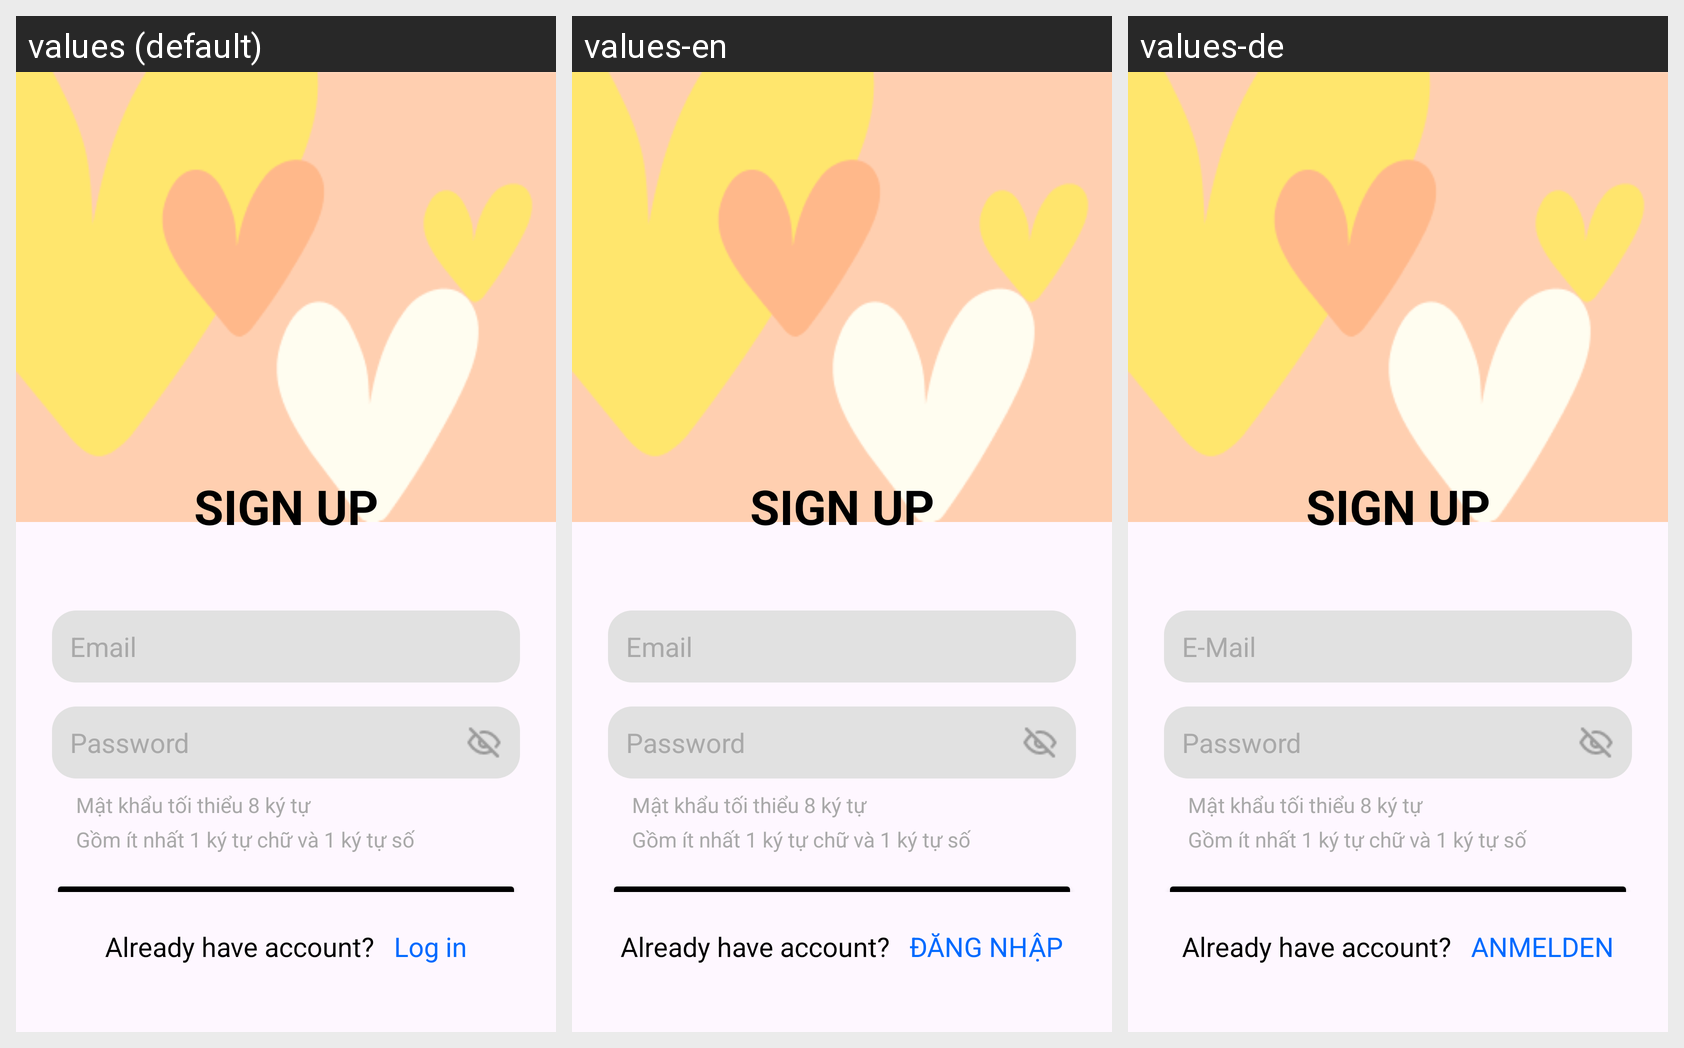

Here is an Android app screen in its default locale and in the app's own translations. Write out the translated-string differences for the strings that appear on this screen.
Android screen res/layout/fragment_info.xml rendered under 3 locales, left to right: values (default), values-en, values-de. Device: Nexus 5 (rendered at 1080×1920; each locale shown at half size, 540×960, under a caption strip naming it); theme Theme.HeartOnDatingApp.
Other locales in the repository, not shown: values-fr, values-ja, values-ko, values-lo, values-vi, values-zh.
Strings drawn on this screen, with the default value and each locale's value (text and hints the layout hard-codes, and strings that could not be matched under every locale, appear in the picture but are not listed):

sign_up
  values: SIGN UP
  values-en: SIGN UP  [not translated; the default value is used]
  values-de: SIGN UP  [not translated; the default value is used]

email
  values: Email
  values-en: Email
  values-de: E-Mail

password
  values: Password
  values-en: Password  [not translated; the default value is used]
  values-de: Password  [not translated; the default value is used]

auth_password_rule_length
  values: Mật khẩu tối thiểu 8 ký tự
  values-en: Mật khẩu tối thiểu 8 ký tự  [not translated; the default value is used]
  values-de: Mật khẩu tối thiểu 8 ký tự  [not translated; the default value is used]

auth_password_rule_format
  values: Gồm ít nhất 1 ký tự chữ và 1 ký tự số
  values-en: Gồm ít nhất 1 ký tự chữ và 1 ký tự số  [not translated; the default value is used]
  values-de: Gồm ít nhất 1 ký tự chữ và 1 ký tự số  [not translated; the default value is used]

already_have_account
  values: Already have account?
  values-en: Already have account?  [not translated; the default value is used]
  values-de: Already have account?  [not translated; the default value is used]

login
  values: Log in
  values-en: ĐĂNG NHẬP
  values-de: ANMELDEN
